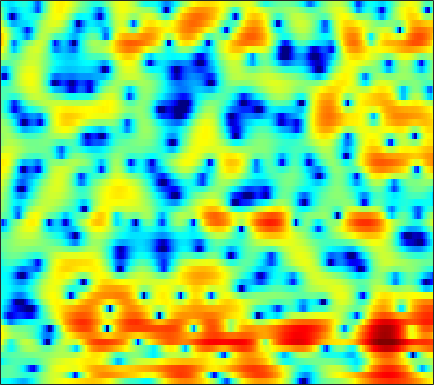

The data file committed next to this chart (first rows):
-4.0394, -4.0337, -4.1317, -4.3566, -4.6154, -5.0451, -5.5197, -6.0037, -6.6398, -7.1968, -7.5195, -7.4576, -6.9149, -5.9855, -5.1065, -3.9037, -2.6934, -1.8593, -0.82641, 0.1124, 0.92507, 1.4651, 2.1092, 2.646
-1.828, -1.563, -1.349, -1.279, -1.314, -1.462, -1.704, -1.94, -2.293, -2.647, -2.977, -3.183, -3.328, -3.289, -3.129, -2.71, -2.09, -1.53, -0.7082, 0.1391, 0.9479, 1.494, 2.129, 2.619
-1.865, -1.617, -1.349, -1.215, -1.2, -1.313, -1.605, -1.948, -2.581, -3.491, -4.722, -5.908, -7.987, -10.79, -13.28, -14.2, -10.84, -8.024, -5.053, -2.732, -0.9047, 0.2169, 1.443, 2.407
-5.033, -4.165, -3.309, -2.698, -2.375, -2.059, -1.879, -1.82, -1.82, -1.882, -2.001, -2.103, -2.232, -2.306, -2.301, -2.176, -1.849, -1.539, -1.022, -0.4363, 0.1681, 0.6147, 1.174, 1.677
-1.981, -1.88, -1.78, -1.728, -1.663, -1.557, -1.421, -1.312, -1.169, -0.9742, -0.7947, -0.674, -0.5256, -0.3992, -0.3038, -0.2084, -0.1007, -0.0231, 0.0834, 0.2257, 0.3691, 0.5082, 0.7174, 0.9326
1.243, 0.02082, -1.74, -3.416, -4.29, -4.403, -3.418, -2.383, -1.124, -0.09931, 0.6295, 1.016, 1.36, 1.489, 1.455, 1.242, 0.8845, 0.5245, -0.05869, -0.6359, -1.063, -1.199, -1.03, -0.585
4.213, 2.686, 0.3433, -2.055, -3.388, -3.5, -2.221, -1.006, 0.3725, 1.405, 2.056, 2.291, 2.334, 2.041, 1.612, 0.77, -0.4201, -1.617, -3.71, -6.754, -11.92, -20.26, -17.29, -8.799
5.094, 4.263, 3.197, 2.31, 1.77, 1.304, 0.9849, 0.84, 0.6764, 0.5499, 0.3972, 0.2484, -0.1183, -0.6601, -1.195, -2.128, -3.283, -4.279, -5.773, -7.435, -8.855, -9.569, -9.627, -8.51
4.572, 3.621, 2.478, 1.48, 0.8618, 0.2314, -0.1899, -0.3697, -0.4992, -0.5917, -0.7153, -0.8189, -1.015, -1.298, -1.583, -2.166, -2.977, -3.786, -5.074, -6.725, -9.132, -11.97, -18.5, -16.48
-0.4538, -2.408, -5.324, -8.19, -9.544, -9.431, -8.266, -7.338, -6.41, -5.781, -5.404, -5.171, -4.971, -4.735, -4.527, -4.237, -3.923, -3.685, -3.356, -3.088, -2.824, -2.559, -1.962, -1.006
-4.822, -7.16, -10.69, -14, -15.31, -14.85, -13.64, -12.96, -12.47, -12.37, -12.77, -13.31, -14.23, -14.6, -14.01, -12.01, -9.477, -7.708, -5.605, -3.817, -2.285, -1.188, 0.1889, 1.426
-4.501, -5.646, -7.241, -8.98, -10.23, -11.67, -12.98, -13.95, -15.24, -16.19, -16.83, -17.45, -18.66, -20.35, -19.68, -15.66, -11.39, -8.702, -5.764, -3.378, -1.405, -0.1283, 1.321, 2.508
-3.978, -4.661, -5.859, -7.347, -8.712, -11.11, -14.38, -17.93, -27.28, -28.62, -19.12, -15.94, -12.9, -10.61, -9.116, -7.17, -5.123, -3.66, -1.845, -0.2215, 1.227, 2.158, 3.141, 3.897
-3.733, -3.936, -4.412, -5.13, -5.888, -7.029, -8.137, -8.822, -9.543, -9.605, -8.896, -8.056, -6.751, -5.331, -4.227, -2.807, -1.423, -0.4454, 0.7792, 1.892, 2.835, 3.426, 4.017, 4.389
-3.908, -3.953, -4.186, -4.543, -4.888, -5.357, -5.825, -6.106, -6.291, -6.241, -5.938, -5.522, -4.759, -3.868, -3.104, -2.011, -0.927, -0.1487, 0.8586, 1.789, 2.574, 3.052, 3.55, 3.867
-4.185, -4.241, -4.489, -4.946, -5.369, -6.108, -7.012, -7.702, -8.469, -8.883, -8.705, -8.184, -7.104, -5.791, -4.799, -3.495, -2.248, -1.343, -0.2198, 0.8032, 1.73, 2.348, 3.051, 3.567
-4.682, -4.571, -4.677, -5.154, -5.796, -7.088, -8.986, -11.06, -15.32, -23.66, -22.74, -16.52, -12.1, -9.36, -7.859, -6.28, -4.935, -3.959, -2.631, -1.29, 0.03805, 0.9892, 2.135, 3.091
-4.736, -4.261, -3.959, -4.045, -4.367, -5.093, -6.167, -7.183, -8.627, -9.758, -10.17, -9.99, -9.526, -9.276, -9.388, -9.9, -10.51, -10.38, -8.669, -5.911, -3.199, -1.431, 0.5458, 2.139
-3.7, -3.054, -2.488, -2.199, -2.137, -2.25, -2.539, -2.831, -3.293, -3.799, -4.327, -4.77, -5.484, -6.485, -7.571, -9.647, -12.54, -14.13, -11.73, -7.561, -4.191, -2.208, -0.1218, 1.518
-2.294, -1.796, -1.28, -0.917, -0.7357, -0.6177, -0.6134, -0.6654, -0.8199, -1.051, -1.348, -1.62, -2.047, -2.513, -2.866, -3.286, -3.501, -3.445, -3.039, -2.278, -1.328, -0.591, 0.3532, 1.194
-1.26, -0.9565, -0.586, -0.2693, -0.07332, 0.139, 0.2914, 0.3591, 0.4003, 0.3864, 0.3147, 0.2362, 0.09461, -0.06797, -0.185, -0.3224, -0.4102, -0.4307, -0.3884, -0.2714, -0.1004, 0.04544, 0.2434, 0.3986
-0.8728, -0.703, -0.4367, -0.137, 0.09398, 0.4098, 0.7093, 0.9036, 1.128, 1.296, 1.397, 1.428, 1.423, 1.347, 1.251, 1.084, 0.8711, 0.6921, 0.4412, 0.1717, -0.103, -0.3056, -0.5852, -0.8797
-1.631, -1.585, -1.332, -0.8844, -0.4597, 0.1466, 0.7362, 1.159, 1.646, 2.04, 2.342, 2.488, 2.581, 2.546, 2.428, 2.144, 1.717, 1.305, 0.6517, -0.09617, -0.8744, -1.44, -2.123, -2.675
-5.658, -6.124, -5.265, -3.551, -2.26, -0.79, 0.3889, 1.124, 1.954, 2.654, 3.229, 3.578, 3.877, 3.981, 3.904, 3.549, 2.884, 2.147, 0.8119, -0.905, -2.966, -4.53, -6.038, -6.456
-9.906, -12.42, -8.717, -4.992, -3.245, -1.807, -0.8586, -0.3367, 0.4568, 1.457, 2.536, 3.333, 4.232, 4.821, 5.027, 4.939, 4.377, 3.608, 1.998, -0.4594, -4.26, -8.621, -16.76, -11.64
-0.4683, -1.038, -1.621, -2.174, -2.775, -4.118, -6.432, -8.913, -10.78, -6.967, -2.906, -0.6671, 1.538, 3.023, 3.75, 4.29, 4.367, 4.152, 3.52, 2.525, 1.336, 0.415, -0.5457, -1.168
0.6991, 0.1058, -0.7946, -1.933, -2.955, -4.626, -6.643, -8.061, -8.795, -7.336, -5.025, -3.342, -1.466, 0.03118, 0.9121, 1.79, 2.374, 2.625, 2.752, 2.684, 2.467, 2.242, 1.893, 1.51
0.913, 0.3334, -0.5873, -1.627, -2.47, -3.585, -4.588, -5.168, -5.582, -5.521, -4.978, -4.342, -3.297, -2.204, -1.388, -0.3982, 0.4401, 0.9632, 1.51, 1.911, 2.161, 2.276, 2.316, 2.276
1.557, 0.8983, -0.1728, -1.408, -2.469, -3.992, -5.649, -6.887, -8.306, -9.104, -8.766, -7.935, -6.399, -4.774, -3.617, -2.236, -1.044, -0.2636, 0.6201, 1.339, 1.908, 2.241, 2.568, 2.765
2.388, 1.647, 0.4477, -1.043, -2.372, -4.541, -7.295, -10.02, -15.4, -29.36, -20.32, -14.36, -10.05, -7.206, -5.578, -3.801, -2.329, -1.386, -0.2632, 0.6751, 1.477, 1.969, 2.518, 2.907
3.193, 2.514, 1.401, 0.005095, -1.216, -3.1, -5.175, -6.847, -8.904, -10.34, -10.51, -9.992, -8.763, -7.398, -6.369, -5.046, -3.801, -2.898, -1.761, -0.6609, 0.35, 1.047, 1.851, 2.498
4.076, 3.597, 2.699, 1.52, 0.4411, -1.226, -3.144, -4.654, -6.641, -8.29, -9.319, -9.534, -9.26, -8.59, -8.062, -7.353, -6.61, -5.913, -4.748, -3.266, -1.715, -0.5947, 0.6992, 1.75
4.932, 4.714, 4.099, 3.112, 2.108, 0.382, -1.892, -4.048, -7.911, -13.82, -22.03, -17.96, -13.08, -10.95, -10.5, -11.18, -13.48, -15.43, -13.11, -8.239, -4.558, -2.517, -0.5133, 0.903
5.008, 5.062, 4.825, 4.225, 3.532, 2.29, 0.6427, -0.8684, -3.177, -5.542, -7.228, -7.625, -7.308, -7.051, -7.171, -7.954, -9.184, -9.739, -8.727, -6.154, -3.726, -2.277, -0.9166, -0.1096
3.619, 3.926, 4.091, 3.981, 3.716, 3.156, 2.381, 1.729, 0.7923, -0.08896, -0.8559, -1.291, -1.725, -2.043, -2.252, -2.474, -2.56, -2.525, -2.263, -1.862, -1.45, -1.268, -1.259, -1.706
1.529, 2.102, 2.595, 2.822, 2.843, 2.687, 2.393, 2.092, 1.643, 1.172, 0.7407, 0.455, 0.1106, -0.1448, -0.2921, -0.4234, -0.4992, -0.5203, -0.5173, -0.5445, -0.6451, -0.8338, -1.3, -2.109
0.2671, 0.9215, 1.494, 1.782, 1.849, 1.775, 1.561, 1.321, 0.9607, 0.5813, 0.2301, -0.005469, -0.2455, -0.4115, -0.4772, -0.5068, -0.4903, -0.4422, -0.3761, -0.3007, -0.2733, -0.2863, -0.4234, -0.6921
0.4918, 0.8623, 1.14, 1.167, 1.034, 0.6989, 0.186, -0.2499, -0.8906, -1.496, -2.003, -2.279, -2.461, -2.496, -2.441, -2.292, -2.058, -1.841, -1.481, -1.038, -0.5471, -0.1698, 0.3145, 0.724
1.11, 1.117, 0.9246, 0.5001, 0.01653, -0.8577, -1.987, -2.995, -4.522, -6.103, -7.343, -7.752, -7.604, -6.985, -6.528, -6.06, -5.738, -5.503, -4.944, -3.973, -2.615, -1.522, -0.07938, 1.196
0.8197, 0.5456, -0.04124, -0.884, -1.674, -3.008, -4.672, -6.294, -9.147, -13.5, -22.95, -28.65, -16.34, -12.22, -10.76, -10.2, -11.19, -13.11, -16.42, -13.02, -7.487, -4.445, -1.385, 0.8778
-0.5765, -1.069, -2.007, -3.243, -4.285, -5.783, -7.227, -8.199, -9.436, -10.55, -11.27, -11.22, -10.42, -9.349, -8.709, -8.419, -8.799, -9.359, -9.69, -8.07, -5.172, -3.027, -0.5768, 1.369
-2.006, -2.696, -4.115, -6.187, -8.318, -11.74, -14.39, -13.82, -11.35, -9.253, -7.632, -6.673, -5.619, -4.705, -4.149, -3.558, -3.052, -2.67, -2.068, -1.296, -0.3341, 0.4443, 1.472, 2.409
-2.196, -2.725, -3.898, -5.685, -7.521, -10.52, -12.7, -11.78, -8.868, -6.249, -4.274, -3.128, -1.888, -0.9392, -0.3777, 0.2379, 0.7099, 0.9925, 1.333, 1.621, 1.873, 2.052, 2.244, 2.396
-1.667, -1.797, -2.124, -2.578, -2.917, -3.234, -3.224, -2.936, -2.225, -1.294, -0.3442, 0.3374, 1.123, 1.734, 2.086, 2.405, 2.552, 2.556, 2.422, 2.153, 1.751, 1.375, 0.8121, 0.217
-1.935, -1.918, -1.835, -1.636, -1.398, -0.9766, -0.4322, 0.02195, 0.6891, 1.368, 2.012, 2.441, 2.895, 3.209, 3.332, 3.315, 3.096, 2.786, 2.143, 1.226, 0.02263, -1.084, -2.786, -4.629
-4.273, -4.561, -4.379, -3.531, -2.656, -1.383, -0.1633, 0.6672, 1.642, 2.463, 3.132, 3.514, 3.875, 4.051, 4.044, 3.841, 3.389, 2.865, 1.892, 0.5283, -1.312, -3.106, -6.3, -11.06
-10.88, -15.81, -15.41, -9.055, -5.912, -2.991, -0.906, 0.3251, 1.617, 2.603, 3.34, 3.751, 4.119, 4.266, 4.235, 4.005, 3.528, 2.995, 2.049, 0.8073, -0.7791, -2.212, -4.407, -6.786
-6.239, -7.342, -7.341, -5.766, -4.27, -2.444, -0.9108, 0.06728, 1.159, 2.036, 2.714, 3.109, 3.465, 3.636, 3.641, 3.468, 3.096, 2.684, 1.957, 1.042, -0.03916, -0.9226, -2.167, -3.379
-0.953, -1.373, -1.688, -1.691, -1.519, -1.109, -0.5533, -0.09442, 0.5471, 1.188, 1.768, 2.145, 2.525, 2.768, 2.841, 2.776, 2.54, 2.246, 1.691, 0.964, 0.1082, -0.582, -1.572, -2.548
2.205, 1.55, 0.6478, -0.2221, -0.7974, -1.308, -1.403, -1.233, -0.6959, 0.03349, 0.7902, 1.299, 1.889, 2.32, 2.528, 2.646, 2.552, 2.343, 1.863, 1.152, 0.2299, -0.5871, -1.776, -3.008
5.011, 3.857, 1.966, -0.3911, -2.473, -5.425, -6.971, -6.087, -3.856, -1.889, -0.3704, 0.5181, 1.467, 2.182, 2.592, 2.978, 3.122, 3.051, 2.692, 1.983, 0.8404, -0.3555, -2.411, -5.034
6.908, 5.532, 3.251, 0.289, -2.514, -7.225, -10.18, -8.498, -5.485, -3.505, -2.254, -1.581, -0.8205, 0.02798, 0.7187, 1.603, 2.353, 2.711, 2.85, 2.512, 1.615, 0.5029, -1.746, -5.117
6.736, 5.535, 3.753, 1.835, 0.4022, -1.346, -2.783, -3.481, -4.272, -5.126, -6.457, -7.812, -9.337, -8.243, -5.98, -3.034, -0.8011, 0.4033, 1.435, 1.895, 1.863, 1.544, 0.7946, -0.2134
5.144, 3.977, 2.303, 0.6023, -0.6117, -2.057, -3.245, -4.032, -5.066, -6.39, -8.356, -10.53, -13.52, -12.08, -8.831, -5.166, -2.511, -1.06, 0.4044, 1.39, 1.997, 2.252, 2.362, 2.248
2.657, 1.187, -1.115, -3.714, -5.666, -7.454, -7.715, -7.367, -6.71, -6.323, -6.149, -6.036, -5.808, -5.24, -4.532, -3.387, -2.165, -1.253, -0.1224, 0.9237, 1.813, 2.365, 2.932, 3.306
0.4757, -1.192, -4.093, -8.238, -13.04, -24.07, -15.12, -11.01, -7.984, -6.245, -5.212, -4.716, -4.341, -4.14, -4.048, -3.891, -3.603, -3.136, -2.197, -0.9213, 0.4606, 1.443, 2.564, 3.442
-0.796, -1.925, -3.576, -5.249, -6.336, -7.142, -7.051, -6.501, -5.582, -4.757, -4.239, -4.113, -4.266, -4.899, -5.789, -7.658, -10.27, -11.68, -9.43, -5.494, -2.276, -0.3995, 1.546, 2.963
-2.793, -3.674, -4.729, -5.449, -5.673, -5.592, -5.185, -4.741, -4.136, -3.629, -3.339, -3.318, -3.612, -4.374, -5.313, -7.181, -9.597, -10.72, -8.941, -5.477, -2.483, -0.7045, 1.196, 2.624
